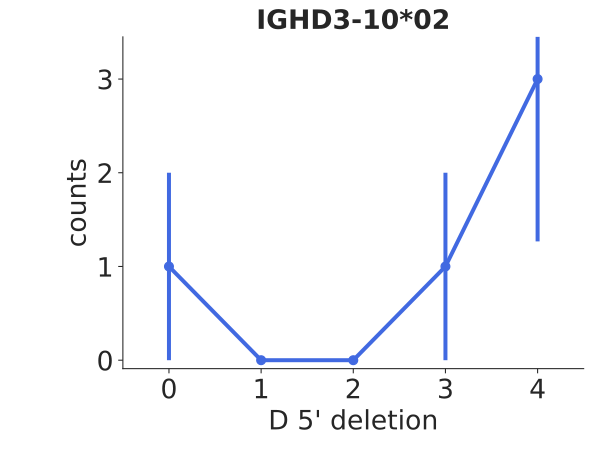

The file beside this chart, header and first rows:
bin_low_edge, contents, binlabel, error
-1.5, 0.0, , 0.0
-0.5, 1.0, , 1.0
0.5, 0.0, , 0.0
1.5, 0.0, , 0.0
2.5, 1.0, , 1.0
3.5, 3.0, , 1.732
4.5, 0.0, , 0.0
